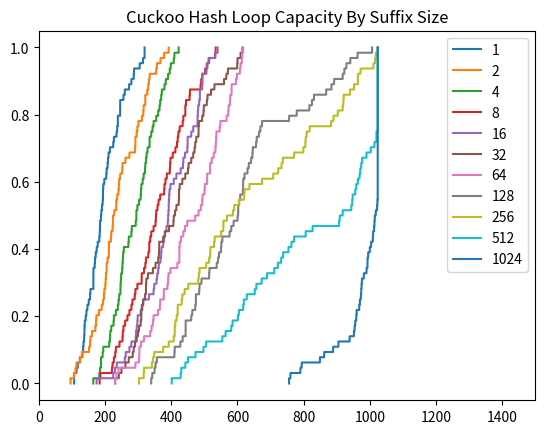

Reproduce this figure in Python.
import random
import hashlib
import matplotlib.pyplot as plt
import matplotlib
import numpy as np

def h1(key):
    return hashlib.md5(str(key).encode('utf-8')).hexdigest()

def h2(key):
    val = str(key) + "salt"
    return hashlib.md5(val.encode('utf-8')).hexdigest()

def primary_location(key, table_size):
    return int(h1(key),16) % table_size

def secondary_location(key, table_size):
    return int(h2(key),16) % table_size

def secondary_bounded_location(key, table_size, suffix_size):
    primary = primary_location(key, table_size)
    secondary = (int(h2(key),16)) % suffix_size
    return (primary + secondary) % table_size

def get_locations(key, table_size, suffix):
    return (primary_location(key, table_size), secondary_location(key, table_size))

def get_locations_bounded(key, table_size, suffix_size):
    return (primary_location(key, table_size), secondary_bounded_location(key, table_size, suffix_size))

def cdf(data):
    high = max(data)
    low = min(data)
    norm = matplotlib.colors.Normalize(low,high)

    #print(data)
    count, bins_count = np.histogram(data, bins = 100000 )
    pdf = count / sum(count)
    
    y = np.cumsum(pdf)
    x = bins_count[1:]

    print('inserting')
    y= np.insert(y,0,0)
    x= np.insert(x,0,x[0])
    print(y[0])
    print(x)
    return x, y

def plot_cdf(data, label):
    x,y = cdf(data)
    plt.plot(x,y, label=label)

def single(table, primary, secondary):
    table[primary]+=1

def blind(table, primary, secondary):
    if table[primary] == 0:
        table[secondary]+=1
    else:
        table[secondary]+=1

def less_crowded(table, primary, secondary):
    if table[primary] < table[secondary]:
        table[primary]+=1
    else:
        table[secondary]+=1

def run_trials(table_size, trials, suffix, location_func, decision_func):
    master_table = []
    for i in range(trials):
        table = [0] * table_size
        for i in range(0, table_size):
            rand=random.randint(0,table_size)
            primary, secondary = location_func(rand, table_size, suffix)
            decision_func(table, primary, secondary)
        master_table.extend(table)
    return master_table


def cuckoo_insert(table, location_func, location_index, value, suffix, table_indexes, collisions):
    index = location_func(value, table_size, suffix)
    index = index[location_index]

    success = False
    loop=False
    if index in table_indexes:
        loop=True
    elif table[index] == None:
        table[index] = value
        success = True
    else:
        collisions+=1
        table_indexes.append(index)
        temp = table[index]
        table[index] = value
        value = temp

    return success, value, loop
            
    

def cuckoo(table_size, insertions, location_func, suffix):
    table_1 =[None] * table_size
    table_2 =[None] * table_size
    collisions_per_insert=[]

    loop = False

    rand_start=random.randint(0,table_size)

    for i in range(rand_start, insertions+rand_start):
        if loop:
            break

        finished_hashing = False
        value = i
        collisions=0
        table_1_indexs=[]
        table_2_indexs=[]
        while not finished_hashing:
            #base case
            success, value, loop = cuckoo_insert(table_1, location_func, 0, value, suffix, table_1_indexs, collisions)
            if success or loop:
                break

            success, value, loop = cuckoo_insert(table_2, location_func, 1, value, suffix, table_2_indexs, collisions)
            if success or loop:
                break

        collisions_per_insert.append(collisions)
        # for i in range(0, table_size):
        #     print("Table 1: " + str(table_1[i]) + "\tTable 2: " + str(table_2[i]))
        # print("-"*30)
    return collisions_per_insert
    




def run_insertion_tests(table_size, suffix, trials):
    master_table = run_trials(table_size, trials, suffix, get_locations, single)
    plot_cdf(master_table, "Primary Only")
    master_table = run_trials(table_size, trials, suffix, get_locations, blind)
    plot_cdf(master_table, "Blind Insertion")
    master_table = run_trials(table_size, trials, suffix, get_locations, less_crowded)
    plot_cdf(master_table, "Less Crowded")
    master_table = run_trials(table_size, trials, suffix, get_locations_bounded, blind)
    plot_cdf(master_table, "Blind Insertion Bounded")
    master_table = run_trials(table_size, trials, suffix, get_locations_bounded, less_crowded)
    plot_cdf(master_table, "Less Crowded Bounded")

    #print all the tables
    plt.legend()
    plt.xlabel("Collisions Per Bucket")
    plt.savefig('locality_hash.pdf')
    plt.clf()

def run_suffix_trials(table_size, trials):
    suffix=[1,2,4,8,16,32,64,128,256,512,1024]

    #print all the suffexes
    for s in suffix:
        master_table = run_trials(table_size, trials, s, get_locations_bounded, less_crowded)
        plot_cdf(master_table, "Suffix Size: " + str(s))
    plt.title("Suffix Size vs. Collisions Less Crowded")
    plt.legend()
    plt.xlabel("Collisions Per Bucket")
    plt.savefig('suffix_size_less_crowded.pdf')
    plt.clf()

    for s in suffix:
        master_table = run_trials(table_size, trials, s, get_locations_bounded, blind)
        plot_cdf(master_table, "Suffix Size: " + str(s))
    plt.title("Suffix Size vs. Collisions Blind")
    plt.legend()
    plt.xlabel("Collisions Per Bucket")
    plt.savefig('suffix_size_blind.pdf')
    plt.clf()

def run_cuckoo_trials_50(table_size, trials):

    inserts=int(table_size/2)
    master_table=[]
    for i in range(trials):
        collisions = []
        while len(collisions) != inserts:
            collisions = cuckoo(table_size, inserts, get_locations, suffix=0)
        master_table.extend(collisions)
    plot_cdf(master_table, "Cuckoo Hash Collisions")
    for i in range(trials):
        collisions = []
        while len(collisions) != inserts:
            collisions = cuckoo(table_size, inserts, get_locations_bounded, suffix=32)
        master_table.extend(collisions)
    plot_cdf(master_table, "Bounded Cuckoo Hash Collisions")
    plt.title("Cuckoo Hash Collisions")
    plt.legend()
    plt.savefig("cuckoo_hash.pdf")
    plt.clf()

def run_cuckoo_bounded_loops(table_size, trials):
    suffix=[1,2,4,8,16,32,64,128,256,512,1024]
    inserts=table_size
    for s in suffix:
        master_table=[]
        for i in range(trials):
            collisions = cuckoo(table_size, inserts, get_locations_bounded, suffix=s)
            master_table.append(len(collisions))
        plot_cdf(master_table, str(s))
    plt.xlim(0,1500)
    plt.title("Cuckoo Hash Loop Capacity By Suffix Size")
    plt.legend()
    plt.savefig("bounded_cuckoo_hash_loops.pdf")
    plt.clf()

    

    




table_size=1024
suffix=32
trials=64
#run_insertion_tests(table_size,suffix,trials)
#run_suffix_trials(table_size, trials)
# collsions=cuckoo(table_size, table_size*2)
# print(collsions)

#run_cuckoo_trials_50(table_size, trials)
run_cuckoo_bounded_loops(table_size, trials)
